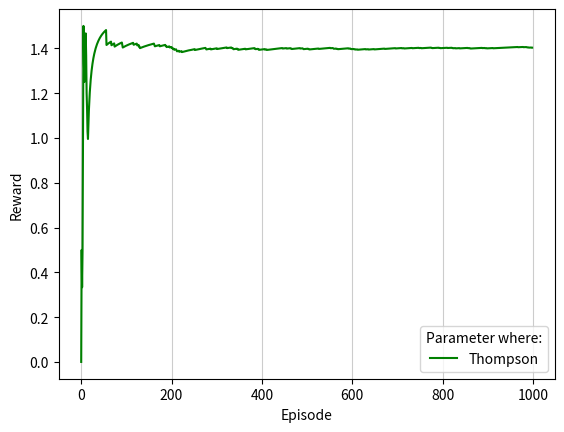

The matplotlib source for this figure:
import numpy as np
import matplotlib.pyplot as plt
import scipy.stats as stats
import time

EPISODE = 1000
Number_of_Bandits = 4
p_bandits = [0.1, 0.2, 0.4, 0.9]  # Probability of each bandit


class Thompson:
    def __init__(self):
        self.number_of_bandits = Number_of_Bandits
        self.p_bandits = p_bandits
        self.N = EPISODE  # number of steps for Thompson Sampling
        self.bandit_running_count = [1] * Number_of_Bandits  # Array for Number of bandits try times, e.g. [0, 0, 0, 0]
        self.bandit_win_count = [0] * Number_of_Bandits  # Array for Number of bandits win times, e.g. [0, 0, 0, 0]
        self.average_reward = []

    def bandit_run(self, index):
        if np.random.rand() >= self.p_bandits[index]:  # random probability to win or lose per machine
            return 0  # Lose
        else:
            return 1  # Win

    def calculate(self):
        for step in range(1, self.N):
            # Beta distribution and alfa beta calculation
            bandit_distribution = []
            for run_count, win_count in zip(self.bandit_running_count, self.bandit_win_count):  # create a tuple() of count and win
                bandit_distribution.append(stats.beta(a=win_count + 1,
                                                      b=run_count - win_count + 1))  # calculate the main equation (beta distribution)

            prob_theta_samples = []
            # Theta probability sampling for each bandit
            for p in bandit_distribution:
                prob_theta_samples.append(p.rvs(1))  # rvs method provides random samples of distribution

            # Select best bandit based on theta sample a bandit
            select_bandit = np.argmax(prob_theta_samples)

            # Run bandit and get both win count and run count
            self.bandit_win_count[select_bandit] += self.bandit_run(select_bandit)
            self.bandit_running_count[select_bandit] += 1

            # Elemtwise division of lists using zip() and create new list [AvgRewardARM1, AvgRewardARM2, AvgRewardARM3, ...]
            # We do bandit_win_count[1]+bandit_win_count[2]+...) / (bandit_running_count[0] + ...
            average_reward_list = ([n / m for n, m in zip(self.bandit_win_count, self.bandit_running_count)])

            # Get average of all bandits into only one reward value
            averaged_total_reward = 0
            for averaged_arm_reward in average_reward_list:
                averaged_total_reward += averaged_arm_reward
            self.average_reward.append(averaged_total_reward)

    def plot_rewards(self, rewards):
        plt.xlabel('Episode')
        plt.ylabel('Reward')
        plt.plot(rewards, color='green', label='Thompson')
        plt.grid(axis='x', color='0.80')
        plt.legend(title='Parameter where:')
        plt.show()


# main
np.random.seed(37)
ALGORITHM = ['Epsilon Greedy', 'UCB', 'Thompson Sampling']

# Thompson Sampling
start_thompson = time.time()
T = Thompson()
T.calculate()
end_thompson = time.time()
thompson_time = end_thompson - start_thompson
T.plot_rewards(T.average_reward)

print(f"Thompson Sampling Time: {round(thompson_time, 5)}(s)")

